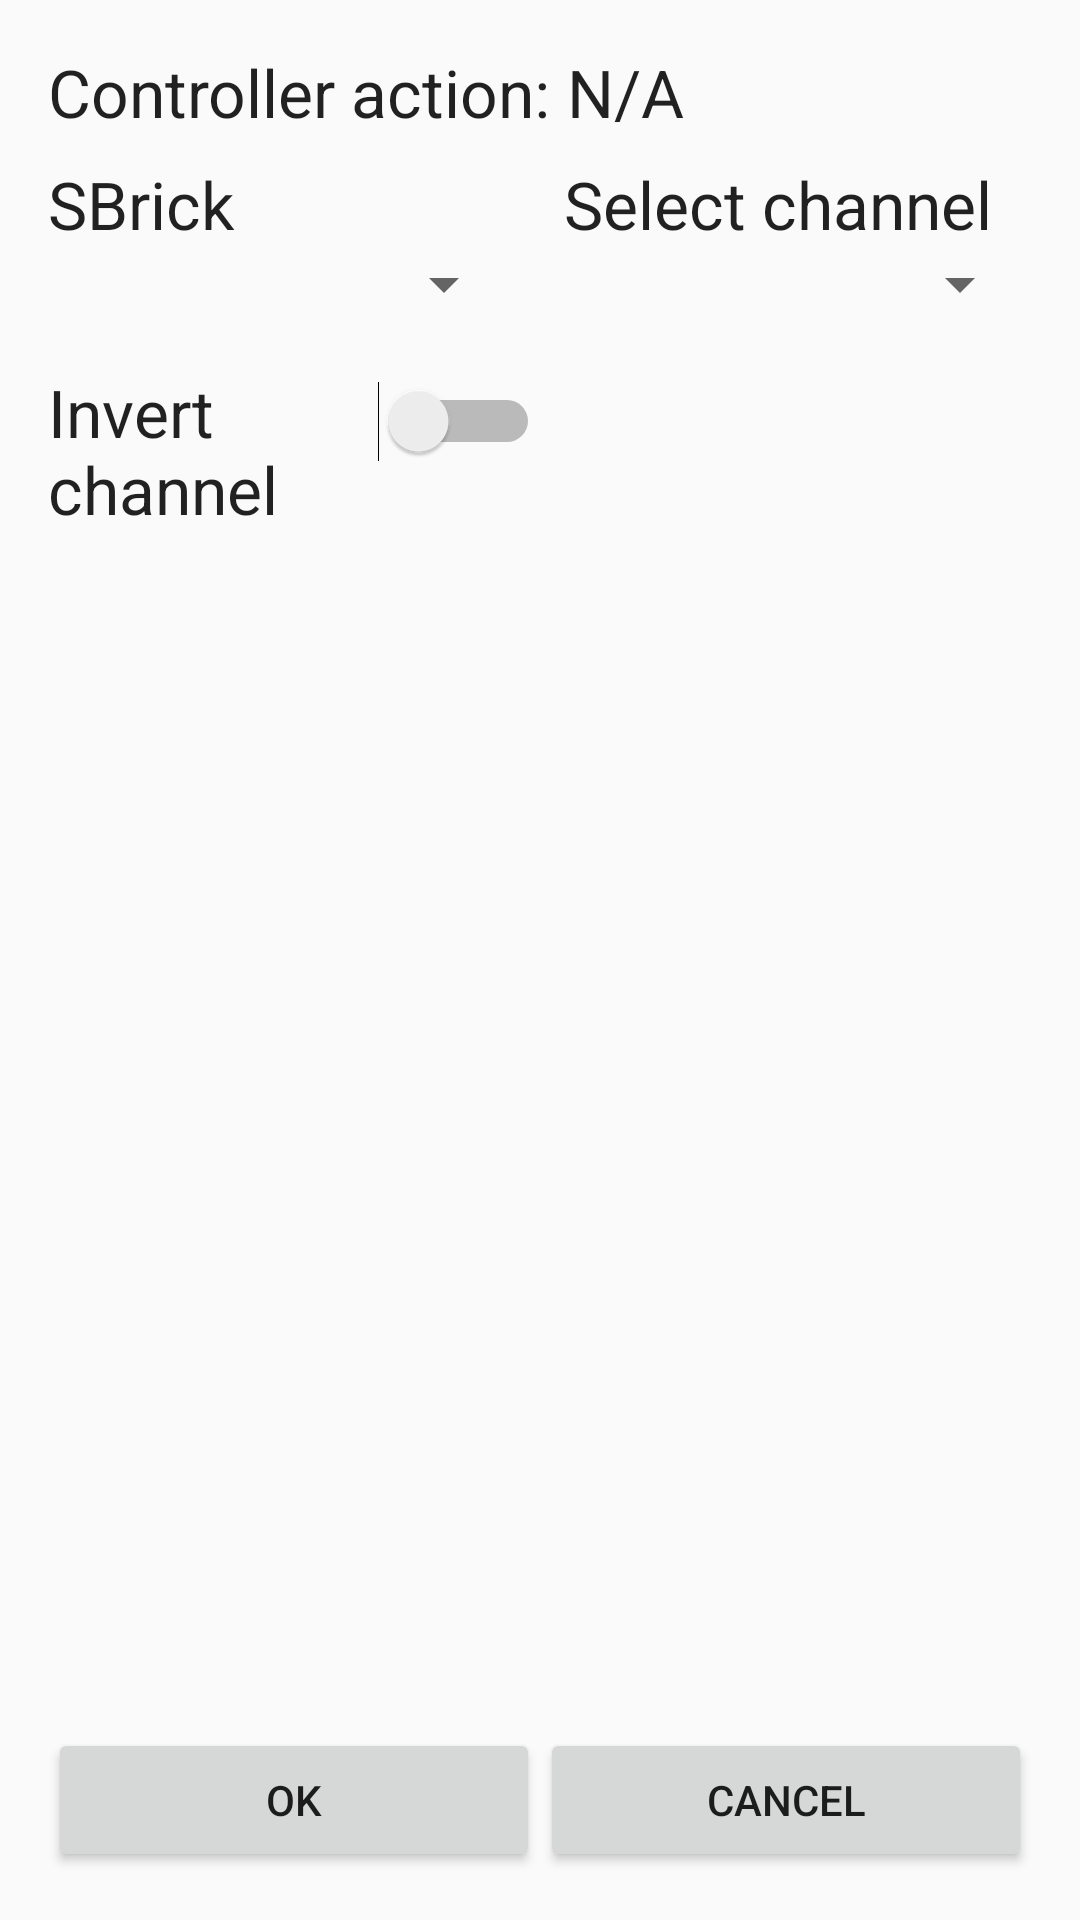

Here is an Android app screen rendered from its layout file. Give the layout XML and the strings, colors and styles it references.
<!-- AndroidManifest.xml: application theme Theme.AppCompat.Light.DarkActionBar -->
<!-- res/layout/activity_edit_controller_action.xml -->
<?xml version="1.0" encoding="utf-8"?>
<RelativeLayout xmlns:android="http://schemas.android.com/apk/res/android"
    xmlns:tools="http://schemas.android.com/tools"
    android:layout_width="match_parent"
    android:layout_height="match_parent"
    android:paddingBottom="@dimen/activity_vertical_margin"
    android:paddingLeft="@dimen/activity_horizontal_margin"
    android:paddingRight="@dimen/activity_horizontal_margin"
    android:paddingTop="@dimen/activity_vertical_margin"
    tools:context="com.scn.sbrickcontroller.EditControllerActionActivity">

    <LinearLayout
        android:layout_width="match_parent"
        android:layout_height="match_parent"
        android:orientation="vertical">

        <ScrollView
            android:layout_width="fill_parent"
            android:layout_height="fill_parent"
            android:layout_weight="1">

            <LinearLayout
                android:layout_width="match_parent"
                android:layout_height="match_parent"
                android:orientation="vertical"
                android:showDividers="middle">

                <LinearLayout
                    android:layout_width="match_parent"
                    android:layout_height="wrap_content"
                    android:layout_marginBottom="8dp"
                    android:orientation="horizontal">

                    <TextView
                        android:layout_width="wrap_content"
                        android:layout_height="wrap_content"
                        android:textAppearance="?android:attr/textAppearanceLarge"
                        android:text="Controller action: "/>

                    <TextView
                        android:id="@+id/textview_controller_action_name"
                        android:layout_width="wrap_content"
                        android:layout_height="wrap_content"
                        android:textAppearance="?android:attr/textAppearanceLarge"
                        android:text="N/A"/>
                </LinearLayout>

                <LinearLayout
                    android:layout_width="match_parent"
                    android:layout_height="wrap_content"
                    android:orientation="horizontal">

                    <LinearLayout
                        android:layout_width="0dp"
                        android:layout_height="wrap_content"
                        android:layout_weight="1"
                        android:layout_marginRight="8dp"
                        android:orientation="vertical">

                        <TextView
                            android:layout_width="match_parent"
                            android:layout_height="wrap_content"
                            android:textAppearance="?android:attr/textAppearanceLarge"
                            android:text="SBrick"/>

                        <Spinner
                            android:id="@+id/spinner_select_sbrick"
                            android:layout_width="match_parent"
                            android:layout_height="wrap_content"/>
                    </LinearLayout>

                    <LinearLayout
                        android:layout_width="0dp"
                        android:layout_height="wrap_content"
                        android:layout_weight="1"
                        android:layout_marginLeft="8dp"
                        android:orientation="vertical">

                        <TextView
                            android:layout_width="match_parent"
                            android:layout_height="wrap_content"
                            android:textAppearance="?android:attr/textAppearanceLarge"
                            android:text="Select channel"/>

                        <Spinner
                            android:id="@+id/spinnel_select_channel"
                            android:layout_width="match_parent"
                            android:layout_height="wrap_content"/>
                    </LinearLayout>
                </LinearLayout>

                <LinearLayout
                    android:layout_width="match_parent"
                    android:layout_height="wrap_content"
                    android:layout_weight="1"
                    android:layout_marginTop="16dp"
                    android:layout_marginBottom="16dp"
                    android:orientation="horizontal">

                    <LinearLayout
                        android:layout_width="0dp"
                        android:layout_height="wrap_content"
                        android:layout_weight="1"
                        android:orientation="horizontal">

                        <TextView
                            android:layout_width="wrap_content"
                            android:layout_height="wrap_content"
                            android:layout_weight="1"
                            android:textAppearance="?android:attr/textAppearanceLarge"
                            android:text="Invert channel"/>

                        <Switch
                            android:id="@+id/switch_invert_channel"
                            android:layout_width="wrap_content"
                            android:layout_height="wrap_content"/>
                    </LinearLayout>

                    <LinearLayout
                        android:layout_width="0dp"
                        android:layout_height="wrap_content"
                        android:layout_weight="1"/>
                </LinearLayout>
            </LinearLayout>
        </ScrollView>

        <LinearLayout
            android:layout_width="match_parent"
            android:layout_height="wrap_content"
            android:layout_marginTop="8dp"
            android:orientation="horizontal">

            <Button
                android:id="@+id/button_ok"
                android:layout_width="0dp"
                android:layout_height="wrap_content"
                android:layout_weight="1"
                android:text="Ok"/>

            <Button
                android:id="@+id/button_cancel"
                android:layout_width="0dp"
                android:layout_height="wrap_content"
                android:layout_weight="1"
                android:text="Cancel"/>
        </LinearLayout>
    </LinearLayout>
</RelativeLayout>
<!-- resources referenced by this layout -->
<resources>
  <dimen name="activity_horizontal_margin">16dp</dimen>
  <dimen name="activity_vertical_margin">16dp</dimen>
</resources>
